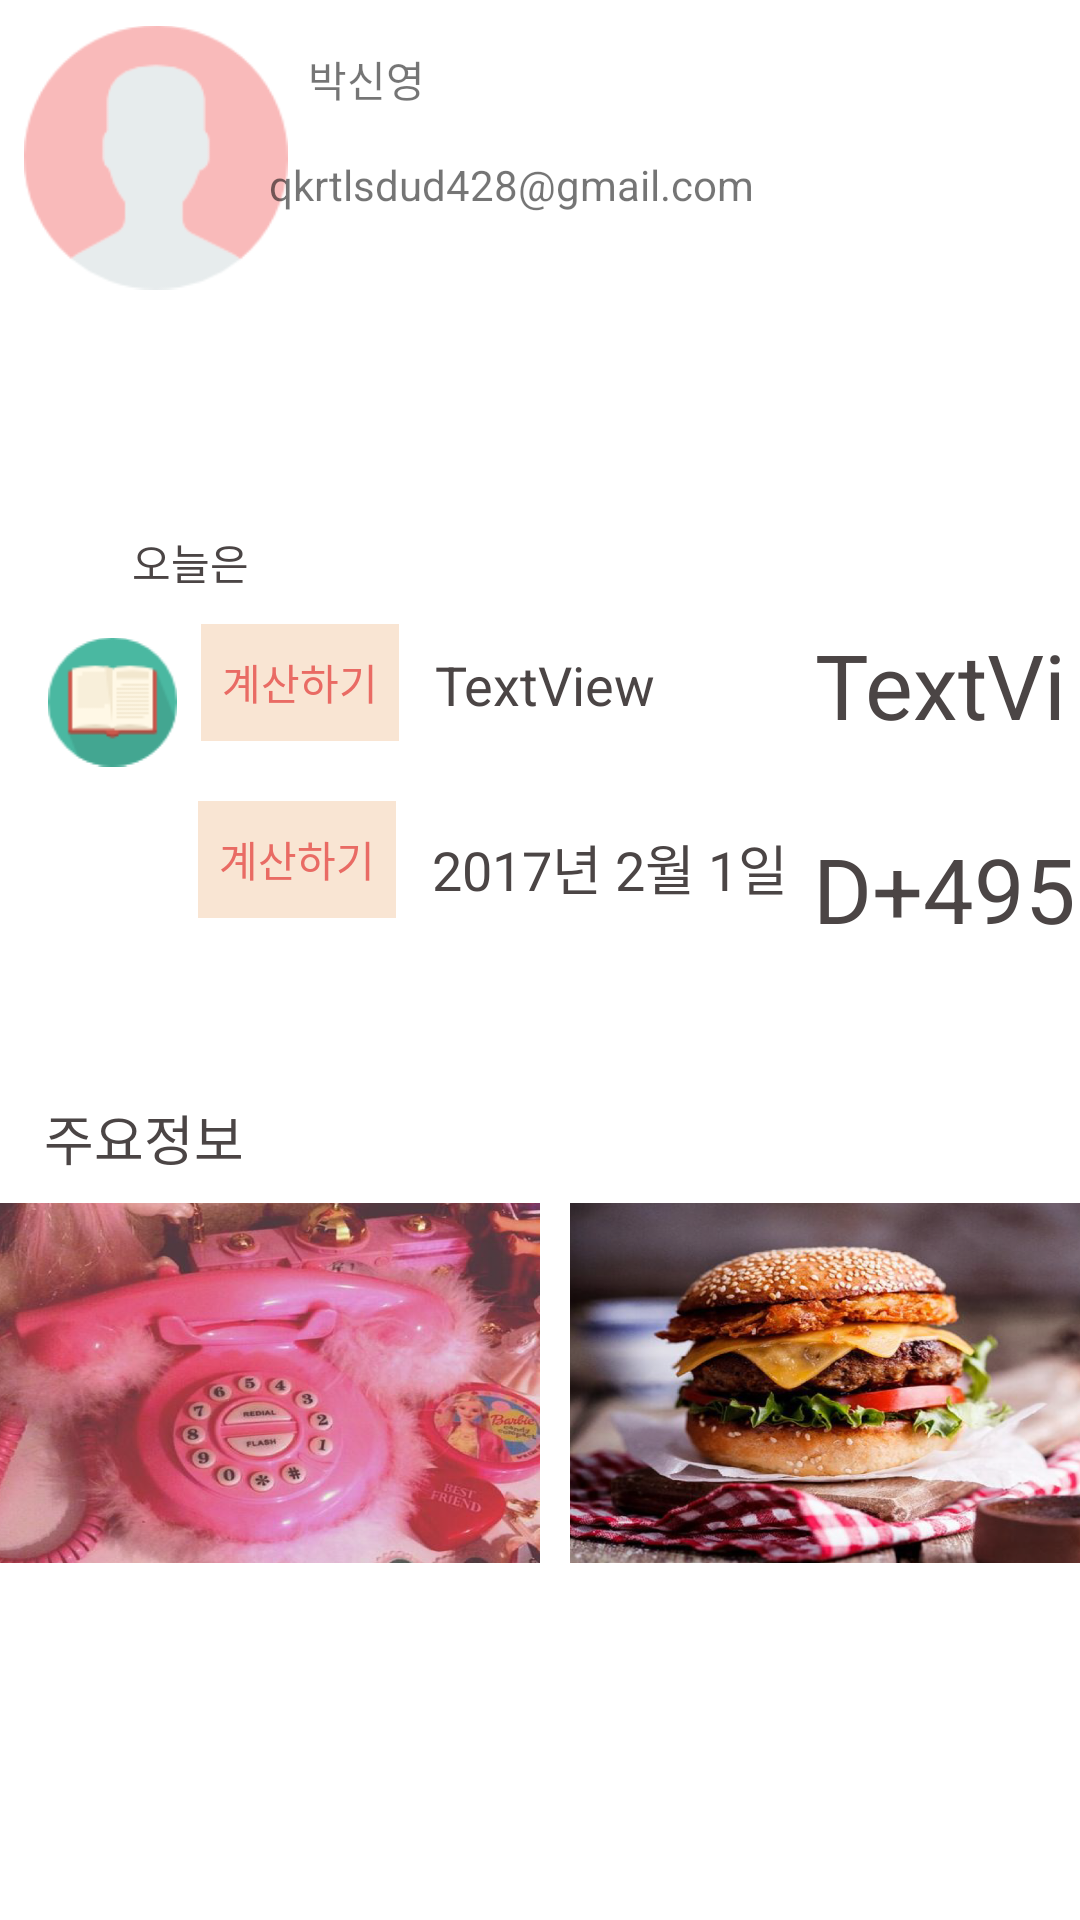

Here is an Android app screen rendered from its layout file. Give the layout XML and the strings, colors and styles it references.
<!-- AndroidManifest.xml: application theme Theme.Testous -->
<!-- res/layout/scroll_item.xml -->
<?xml version="1.0" encoding="utf-8"?>
<android.support.v4.widget.NestedScrollView xmlns:android="http://schemas.android.com/apk/res/android"
    xmlns:app="http://schemas.android.com/apk/res-auto"
    xmlns:tools="http://schemas.android.com/tools"
    android:layout_width="match_parent"
    android:layout_height="match_parent"
    app:layout_behavior="@string/appbar_scrolling_view_behavior">

    <android.support.constraint.ConstraintLayout
        android:layout_width="match_parent"
        android:layout_height="match_parent">

        <ImageView
            android:id="@+id/imageView"
            android:layout_width="88dp"
            android:layout_height="89dp"
            android:layout_marginStart="8dp"
            android:layout_marginTop="8dp"
            android:src="@drawable/user"
            app:layout_constraintStart_toStartOf="parent"
            app:layout_constraintTop_toTopOf="parent" />

        <TextView
            android:id="@+id/textView"
            android:layout_width="275dp"
            android:layout_height="92dp"
            android:layout_marginEnd="8dp"
            android:layout_marginStart="8dp"
            android:layout_marginTop="8dp"
            android:background="@drawable/shape_round"
            android:backgroundTint="@color/colorBackground"
            app:layout_constraintEnd_toEndOf="parent"
            app:layout_constraintStart_toEndOf="@+id/imageView"
            app:layout_constraintTop_toTopOf="parent" />

        <TextView
            android:id="@+id/Dday"
            android:layout_width="391dp"
            android:layout_height="122dp"
            android:layout_marginEnd="8dp"
            android:layout_marginStart="8dp"
            android:layout_marginTop="8dp"
            android:background="@drawable/shape_round"
            android:backgroundTint="@color/colorBackground"
            app:layout_constraintEnd_toEndOf="parent"
            app:layout_constraintHorizontal_bias="0.478"
            app:layout_constraintStart_toStartOf="parent"
            app:layout_constraintTop_toBottomOf="@+id/today" />


        <LinearLayout
            android:layout_width="wrap_content"
            android:layout_height="322dp"
            android:layout_marginEnd="8dp"
            android:layout_marginStart="8dp"
            android:layout_marginTop="8dp"
            android:orientation="vertical"
            app:layout_constraintEnd_toEndOf="parent"
            app:layout_constraintStart_toStartOf="parent"
            app:layout_constraintTop_toBottomOf="@+id/today_notice">

            <LinearLayout
                android:layout_width="match_parent"
                android:layout_height="135dp"
                android:orientation="horizontal">

                <ImageButton
                    android:id="@+id/phone"
                    android:layout_width="180dp"
                    android:layout_height="120dp"
                    android:layout_marginEnd="10dp"
                    android:background="#00000000"
                    android:scaleType="fitXY"
                    android:src="@drawable/phone" />

                <ImageButton
                    android:id="@+id/food"
                    android:layout_width="174dp"
                    android:layout_height="120dp"
                    android:layout_marginEnd="10dp"
                    android:background="#00000000"
                    android:scaleType="fitXY"
                    android:src="@drawable/food" />
            </LinearLayout>

        </LinearLayout>

        <TextView
            android:id="@+id/dday"
            android:layout_width="131dp"
            android:layout_height="30dp"
            android:layout_marginStart="12dp"
            android:layout_marginTop="16dp"
            android:text="TextView"
            android:textColor="@color/textcolor"
            android:textSize="18sp"
            app:layout_constraintStart_toEndOf="@+id/dateButton"
            app:layout_constraintTop_toTopOf="@+id/Dday" />

        <TextView
            android:id="@+id/dday2"
            android:layout_width="131dp"
            android:layout_height="30dp"
            android:layout_marginBottom="16dp"
            android:layout_marginStart="12dp"
            android:text="2017년 2월 1일"
            android:textColor="@color/textcolor"
            android:textSize="18sp"
            app:layout_constraintBottom_toBottomOf="@+id/Dday"
            app:layout_constraintStart_toEndOf="@+id/dateButton2" />

        <TextView
            android:id="@+id/today"
            android:layout_width="wrap_content"
            android:layout_height="27dp"
            android:layout_marginEnd="84dp"
            android:layout_marginStart="8dp"
            android:layout_marginTop="68dp"
            android:background="@null"
            android:ems="10"
            android:textSize="18sp"
            app:layout_constraintEnd_toEndOf="parent"
            app:layout_constraintHorizontal_bias="0.076"
            app:layout_constraintStart_toEndOf="@+id/textView7"
            app:layout_constraintTop_toBottomOf="@+id/imageView" />

        <TextView
            android:id="@+id/result2"
            android:layout_width="97dp"
            android:layout_height="38dp"
            android:layout_marginBottom="8dp"
            android:layout_marginEnd="4dp"
            android:layout_marginStart="8dp"
            android:text="D+495"
            android:textColor="@color/textcolor"
            android:textSize="30sp"
            app:layout_constraintBottom_toBottomOf="@+id/Dday"
            app:layout_constraintEnd_toEndOf="parent"
            app:layout_constraintStart_toEndOf="@+id/dday2" />

        <TextView
            android:id="@+id/result"
            android:layout_width="97dp"
            android:layout_height="38dp"
            android:layout_marginEnd="4dp"
            android:layout_marginStart="8dp"
            android:layout_marginTop="8dp"
            android:text="TextView"
            android:textColor="@color/textcolor"
            android:textSize="30sp"
            app:layout_constraintEnd_toEndOf="parent"
            app:layout_constraintStart_toEndOf="@+id/dday"
            app:layout_constraintTop_toTopOf="@+id/Dday" />

        <TextView
            android:id="@+id/today_notice"
            android:layout_width="218dp"
            android:layout_height="27dp"
            android:layout_marginEnd="8dp"
            android:layout_marginStart="8dp"
            android:layout_marginTop="44dp"
            android:background="@null"
            android:ems="10"
            android:text="주요정보"
            android:textColor="@color/textcolor"
            android:textSize="18sp"
            app:layout_constraintEnd_toEndOf="parent"
            app:layout_constraintHorizontal_bias="0.053"
            app:layout_constraintStart_toStartOf="parent"
            app:layout_constraintTop_toBottomOf="@+id/Dday" />

        <ImageView
            android:id="@+id/imageView2"
            android:layout_width="43dp"
            android:layout_height="52dp"
            android:layout_marginStart="16dp"
            android:layout_marginTop="16dp"
            android:src="@drawable/book"
            app:layout_constraintStart_toStartOf="parent"
            app:layout_constraintTop_toBottomOf="@+id/today" />

        <Button
            android:id="@+id/dateButton2"
            style="?android:attr/borderlessButtonStyle"
            android:layout_width="66dp"
            android:layout_height="39dp"
            android:layout_marginStart="8dp"
            android:layout_marginTop="20dp"
            android:background="@color/colorBackground"
            android:text="계산하기"
            android:textColor="@color/colorAccent"
            android:textSize="14sp"
            app:layout_constraintStart_toEndOf="@+id/imageView4"
            app:layout_constraintTop_toBottomOf="@+id/dateButton" />

        <Button
            android:id="@+id/dateButton"
            style="?android:attr/borderlessButtonStyle"
            android:layout_width="66dp"
            android:layout_height="39dp"
            android:layout_marginStart="8dp"
            android:layout_marginTop="8dp"
            android:background="@color/colorBackground"
            android:text="계산하기"
            android:textColor="@color/colorAccent"
            android:textSize="14sp"
            app:layout_constraintStart_toEndOf="@+id/imageView2"
            app:layout_constraintTop_toTopOf="@+id/Dday" />

        <ImageView
            android:id="@+id/imageView4"
            android:layout_width="42dp"
            android:layout_height="44dp"
            android:layout_marginStart="16dp"
            android:layout_marginTop="8dp"
            android:src="@drawable/heart"
            app:layout_constraintStart_toStartOf="parent"
            app:layout_constraintTop_toBottomOf="@+id/imageView2" />

        <TextView
            android:id="@+id/textView7"
            android:layout_width="wrap_content"
            android:layout_height="20dp"
            android:layout_marginStart="44dp"
            android:layout_marginTop="80dp"
            android:text="오늘은"
            android:textColor="@color/textcolor"
            app:layout_constraintStart_toStartOf="parent"
            app:layout_constraintTop_toBottomOf="@+id/imageView" />

        <TextView
            android:id="@+id/email"
            android:layout_width="256dp"
            android:layout_height="31dp"
            android:layout_marginEnd="8dp"
            android:layout_marginStart="8dp"
            android:layout_marginTop="52dp"
            android:text="qkrtlsdud428@gmail.com"
            app:layout_constraintEnd_toEndOf="parent"
            app:layout_constraintHorizontal_bias="0.928"
            app:layout_constraintStart_toStartOf="parent"
            app:layout_constraintTop_toTopOf="parent" />

        <TextView
            android:id="@+id/name"
            android:layout_width="74dp"
            android:layout_height="28dp"
            android:layout_marginEnd="8dp"
            android:layout_marginStart="8dp"
            android:layout_marginTop="8dp"
            android:text="박신영"
            app:layout_constraintEnd_toEndOf="parent"
            app:layout_constraintHorizontal_bias="0.35"
            app:layout_constraintStart_toStartOf="parent"
            app:layout_constraintTop_toTopOf="@+id/textView" />

    </android.support.constraint.ConstraintLayout>


</android.support.v4.widget.NestedScrollView>
<!-- resources referenced by this layout -->
<resources>
  <color name="colorAccent">#e96b64</color>
  <color name="colorBackground">#f9e5d3</color>
  <color name="textcolor">#4b4545</color>
  <!-- drawable book: png bitmap (drawable, 1736 bytes) -->
  <!-- drawable food: png bitmap (drawable, 666828 bytes) -->
  <!-- drawable phone: png bitmap (drawable, 557388 bytes) -->
  <!-- drawable user: png bitmap (drawable, 3955 bytes) -->
  <style name="Theme.Testous" parent="Theme.AppCompat.Light.NoActionBar">
          <item name="android:windowBackground">@android:color/white</item>
          <item name="colorPrimary">@color/colorPrimary</item>
          <item name="colorPrimaryDark">@color/colorPrimaryDark</item>
          <item name="colorAccent">@color/colorAccent</item>
          <item name="android:actionOverflowButtonStyle">@style/MyActionButtonOverflow</item>
      </style>
  <color name="colorPrimary">#e96b64</color>
  <color name="colorPrimaryDark">#e96b64</color>
  <style name="MyActionButtonOverflow" parent="android:style/Widget.Holo.ActionButton.Overflow">
          <item name="android:src">@drawable/setting</item>
      </style>
  <!-- drawable setting: png bitmap (drawable, 11400 bytes) -->
</resources>
